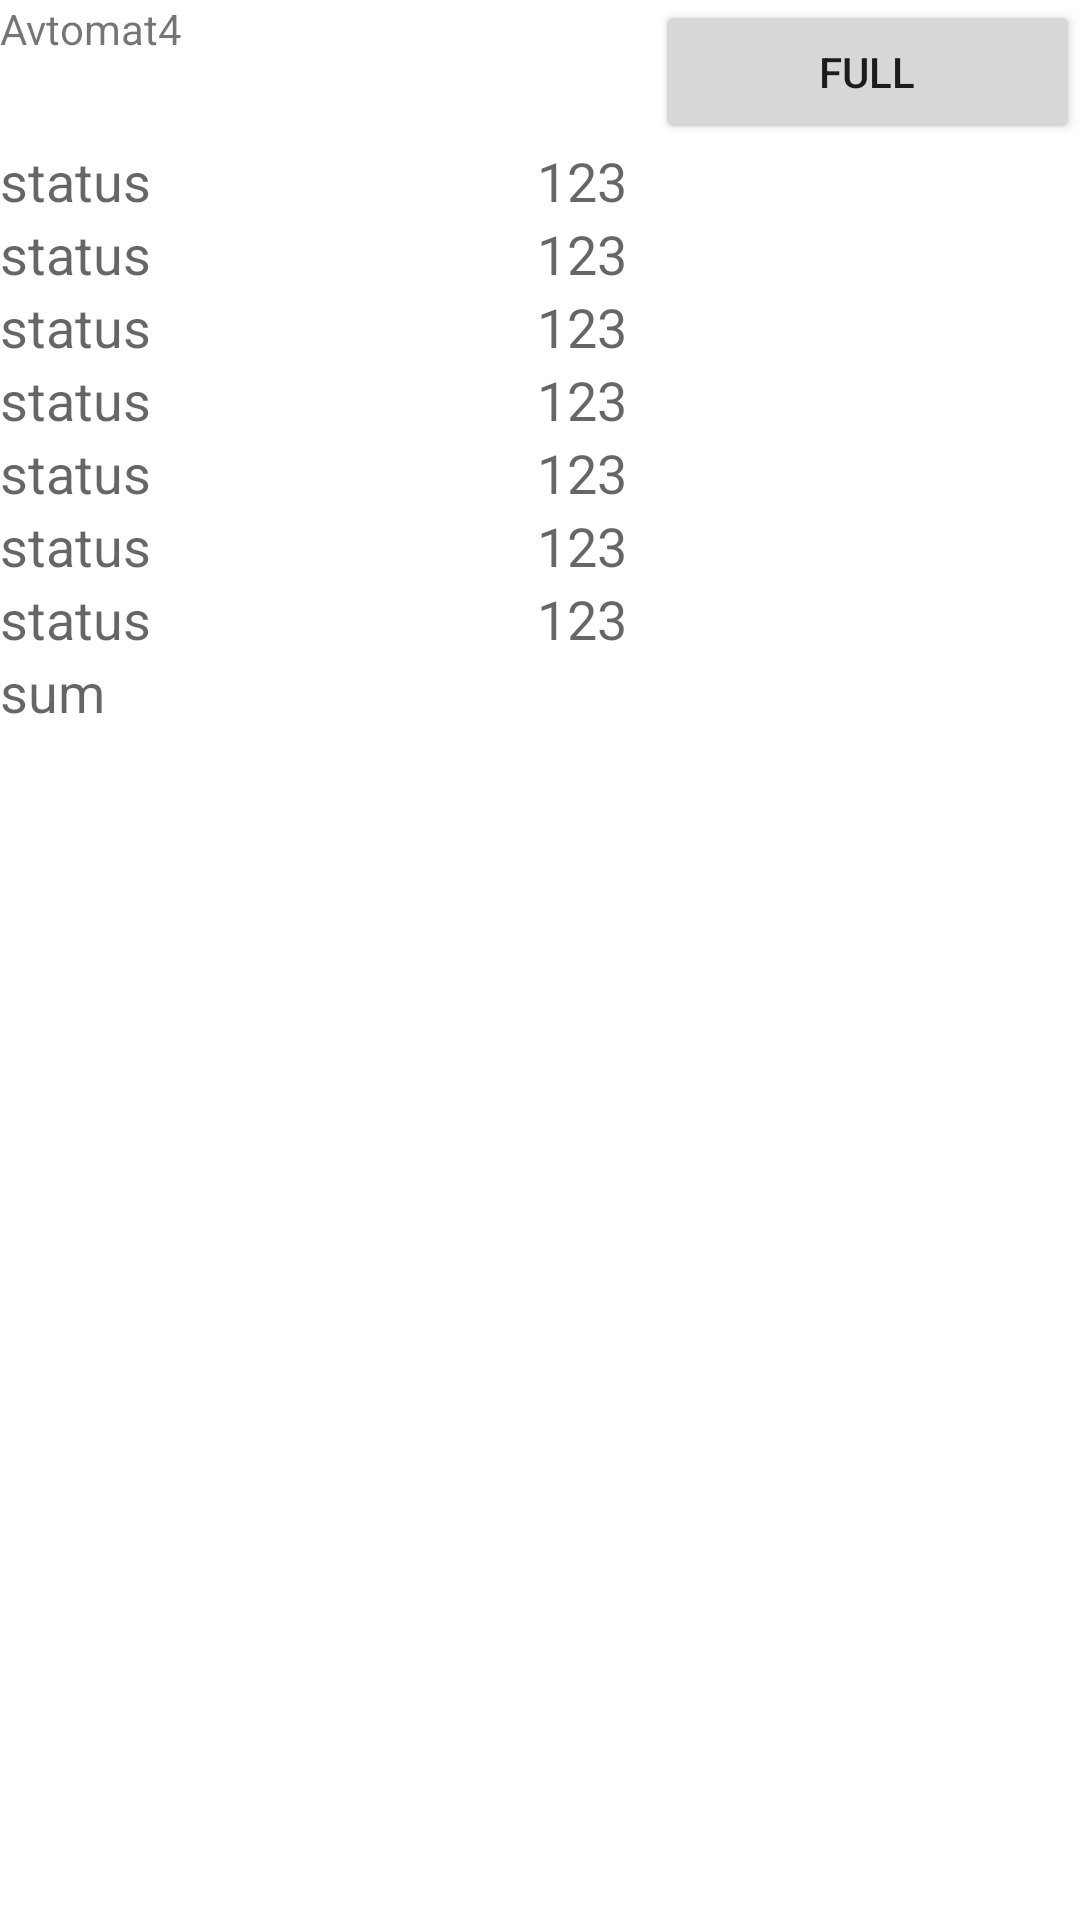

Layout XML and referenced resources for this Android screen:
<!-- AndroidManifest.xml: application theme Theme.AvtomatiParallelism -->
<!-- res/layout/fragment4.xml -->
<TableLayout android:id="@+id/fragment4"
    android:layout_width="match_parent"
    android:layout_height="match_parent"
    app:layout_constraintLeft_toRightOf="@+id/tableLayout3"
    app:layout_constraintTop_toBottomOf="@+id/tableLayout2"
    tools:ignore="MissingConstraints"
    tools:layout_editor_absoluteY="364dp"
    xmlns:android="http://schemas.android.com/apk/res/android"
    xmlns:app="http://schemas.android.com/apk/res-auto"
    xmlns:tools="http://schemas.android.com/tools">

    <TableRow>

        <TextView
            android:layout_width="match_parent"
            android:layout_height="match_parent"
            android:layout_gravity="center"
            android:text="Avtomat4"
            android:layout_weight="2"/>
        <Button
            android:layout_width="match_parent"
            android:layout_height="match_parent"
            android:id="@+id/Button4f"
            android:text="Full"
            android:layout_weight="0.5"
            />
        <Button
            android:layout_width="match_parent"
            android:layout_height="match_parent"
            android:id="@+id/Button4s"
            android:text="All"
            android:visibility="gone"
            android:layout_weight="0.5"
            />
    </TableRow>

    <TableRow>

        <TextView
            android:id="@+id/status41"
            android:layout_width="match_parent"
            android:layout_height="match_parent"
            android:layout_weight="1.5"
            android:text="status"
            android:textAppearance="?android:attr/textAppearanceMedium" />

        <TextView
            android:id="@+id/number41"
            android:layout_width="match_parent"
            android:layout_height="match_parent"
            android:layout_weight="1"
            android:text="123"
            android:textAppearance="?android:attr/textAppearanceMedium" />
    </TableRow>

    <TableRow>

        <TextView
            android:id="@+id/product41"
            android:layout_width="match_parent"
            android:layout_height="match_parent"
            android:layout_weight="1.5"
            android:text="status"
            android:textAppearance="?android:attr/textAppearanceMedium" />

        <TextView
            android:id="@+id/productkol41"
            android:layout_width="match_parent"
            android:layout_height="match_parent"
            android:layout_weight="1"
            android:text="123"
            android:textAppearance="?android:attr/textAppearanceMedium" />
    </TableRow>

    <TableRow>

        <TextView
            android:id="@+id/product42"
            android:layout_width="match_parent"
            android:layout_height="match_parent"
            android:layout_weight="1.5"
            android:text="status"
            android:textAppearance="?android:attr/textAppearanceMedium" />

        <TextView
            android:id="@+id/productkol42"
            android:layout_width="match_parent"
            android:layout_height="match_parent"
            android:layout_weight="1"
            android:text="123"
            android:textAppearance="?android:attr/textAppearanceMedium" />
    </TableRow>

    <TableRow>

        <TextView
            android:id="@+id/product43"
            android:layout_width="match_parent"
            android:layout_height="match_parent"
            android:layout_weight="1.5"
            android:text="status"
            android:textAppearance="?android:attr/textAppearanceMedium" />

        <TextView
            android:id="@+id/productkol43"
            android:layout_width="match_parent"
            android:layout_height="match_parent"
            android:layout_weight="1"
            android:text="123"
            android:textAppearance="?android:attr/textAppearanceMedium" />
    </TableRow>

    <TableRow>

        <TextView
            android:id="@+id/product44"
            android:layout_width="match_parent"
            android:layout_height="match_parent"
            android:layout_weight="1.5"
            android:text="status"
            android:textAppearance="?android:attr/textAppearanceMedium" />

        <TextView
            android:id="@+id/productkol44"
            android:layout_width="102dp"
            android:layout_weight="1"
            android:text="123"
            android:textAppearance="?android:attr/textAppearanceMedium" />
    </TableRow>

    <TableRow>

        <TextView
            android:id="@+id/product45"
            android:layout_width="match_parent"
            android:layout_height="match_parent"
            android:layout_weight="1.5"
            android:text="status"
            android:textAppearance="?android:attr/textAppearanceMedium" />

        <TextView
            android:id="@+id/productkol45"
            android:layout_width="match_parent"
            android:layout_height="match_parent"
            android:layout_weight="1"
            android:text="123"
            android:textAppearance="?android:attr/textAppearanceMedium" />
    </TableRow>

    <TableRow>

        <TextView
            android:id="@+id/product46"
            android:layout_width="match_parent"
            android:layout_height="match_parent"
            android:layout_weight="1.5"
            android:text="status"
            android:textAppearance="?android:attr/textAppearanceMedium" />

        <TextView
            android:id="@+id/productkol46"
            android:layout_width="match_parent"
            android:layout_height="match_parent"
            android:layout_weight="1"
            android:text="123"
            android:textAppearance="?android:attr/textAppearanceMedium" />
    </TableRow>

    <TableRow>

        <TextView
            android:id="@+id/sum41"
            android:layout_width="match_parent"
            android:layout_height="match_parent"
            android:layout_weight="1.5"
            android:text="sum"
            android:textAppearance="?android:attr/textAppearanceMedium" />
    </TableRow>
</TableLayout>
<!-- resources referenced by this layout -->
<resources>
  <style name="Theme.AvtomatiParallelism" parent="Theme.MaterialComponents.DayNight.DarkActionBar">
          
          <item name="colorPrimary">@color/purple_500</item>
          <item name="colorPrimaryVariant">@color/purple_700</item>
          <item name="colorOnPrimary">@color/white</item>
          
          <item name="colorSecondary">@color/teal_200</item>
          <item name="colorSecondaryVariant">@color/teal_700</item>
          <item name="colorOnSecondary">@color/black</item>
          
          <item name="android:statusBarColor" tools:targetApi="l">?attr/colorPrimaryVariant</item>
          
      </style>
  <!-- not gathered from this repository: default colours our renderer supplied (Android Studio template values) -->
  <color name="purple_500">#FF6200EE</color>
  <color name="purple_700">#FF3700B3</color>
  <color name="teal_200">#FF03DAC5</color>
  <color name="teal_700">#FF018786</color>
  <color name="black">#FF000000</color>
  <color name="white">#FFFFFFFF</color>
</resources>
